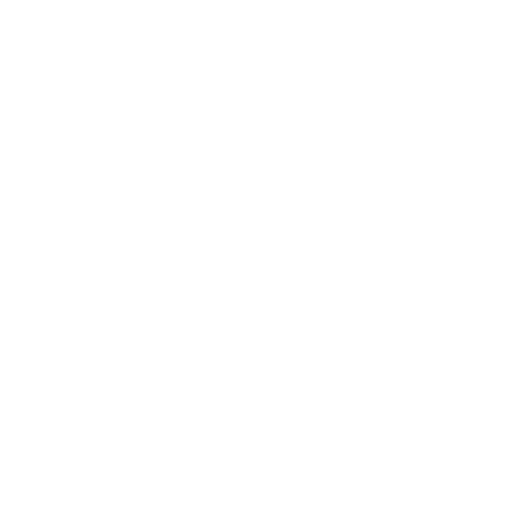
t = 0.00 s
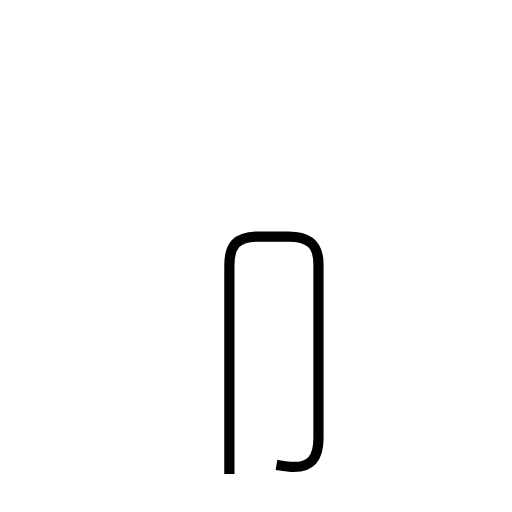
t = 1.67 s
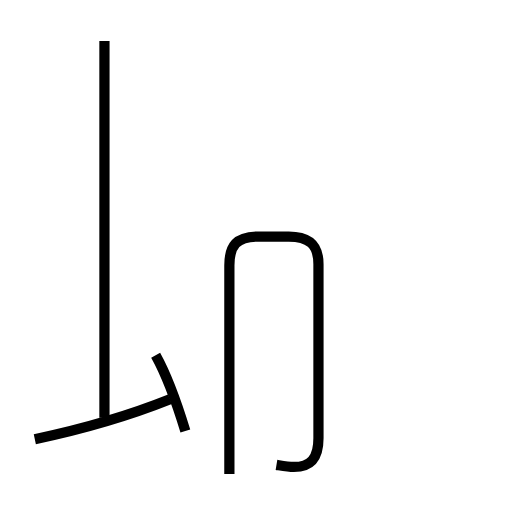
t = 3.42 s
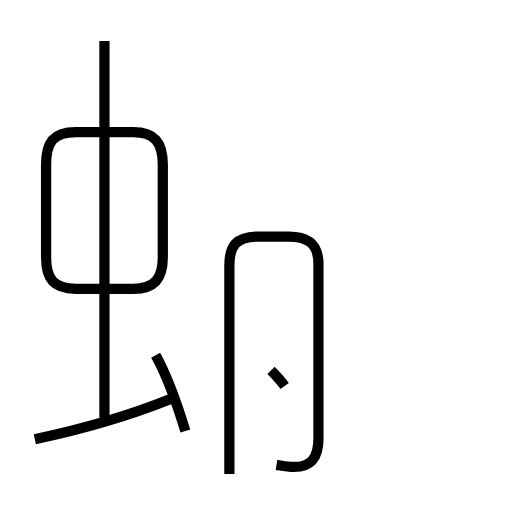
t = 4.96 s
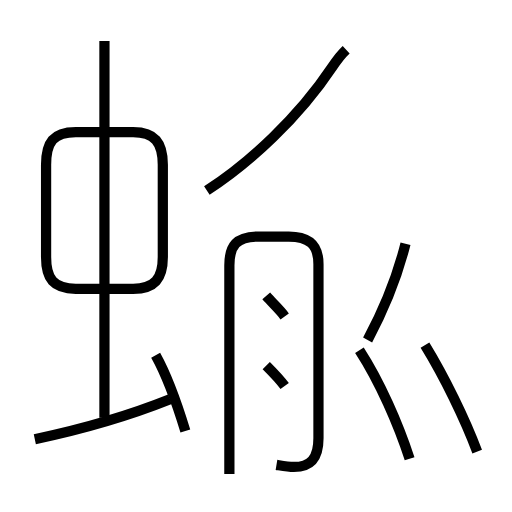
t = 6.65 s
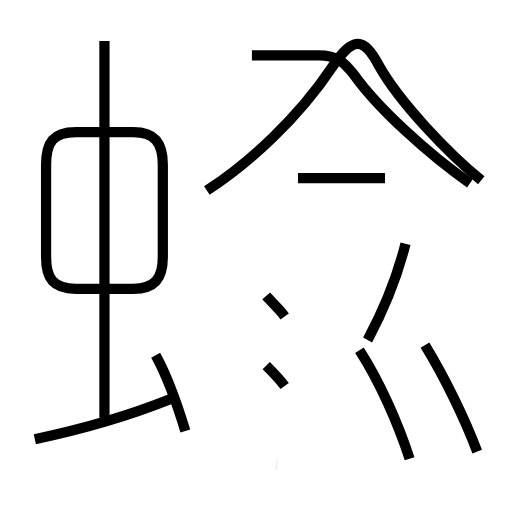
t = 8.27 s

The animated SVG that drew these frames (rendered in a browser with its animation timeline set to each time). Animation: 13 SMIL elements (animate=13); one cycle of 8.27 s.

<?xml version='1.0' encoding='utf-8'?>
<svg viewBox="0.0 -6.0 50.0 50.0" version="1.1" xmlns="http://www.w3.org/2000/svg"><rect x="-1000" y="-1000" width="2000" height="2000" stroke="white" fill="white" /><g style="fill:none;stroke:#000000;stroke-width:1"><path d="M 27.0 1.4 C 27.6 1.5 28.1 1.6 28.7 1.6 C 30.3 1.6 31.1 0.8 31.1 -1.2 L 31.1 -18.2 C 31.1 -20.1 30.2 -20.9 28.2 -20.9 L 25.2 -20.9 C 23.1 -20.9 22.4 -20.0 22.4 -18.1 L 22.4 2.3 " transform="translate(0.0 38.0)" stroke-dasharray="55.566686678663814" stroke-dashoffset="55.566686678663814"><animate attributeName="stroke-dashoffset" from="55.566686678663814" to="0" dur="1.6670006003599143s" begin="0s; anim_end.end" fill="freeze" id="anim0" /></path><path d="M 3.4 -1.1 C 7.2 -1.9 12.1 -3.2 16.6 -5.0 " transform="translate(0.0 38.0)" stroke-dasharray="13.780354182934799" stroke-dashoffset="13.780354182934799"><animate attributeName="stroke-dashoffset" from="13.780354182934799" to="0" dur="0.41341062548804397s" begin="anim0.end" fill="freeze" id="anim1" /></path><path d="M 18.1 -1.9 C 17.4 -4.2 16.2 -7.5 15.2 -9.3 " transform="translate(0.0 38.0)" stroke-dasharray="7.959142808147879" stroke-dashoffset="7.959142808147879"><animate attributeName="stroke-dashoffset" from="7.959142808147879" to="0" dur="0.23877428424443636s" begin="anim1.end" fill="freeze" id="anim2" /></path><path d="M 10.2 -3.2 L 10.2 -40.0 " transform="translate(0.0 38.0)" stroke-dasharray="36.8" stroke-dashoffset="36.8"><animate attributeName="stroke-dashoffset" from="36.8" to="0" dur="1.1039999999999999s" begin="anim2.end" fill="freeze" id="anim3" /></path><path d="M 15.9 -18.9 L 15.9 -27.9 C 15.9 -30.1 15.1 -31.1 13.0 -31.1 L 7.4 -31.1 C 5.2 -31.1 4.5 -30.1 4.5 -27.9 L 4.5 -18.9 C 4.5 -16.8 5.2 -15.8 7.4 -15.8 L 13.0 -15.8 C 15.1 -15.8 15.9 -16.8 15.9 -18.9 Z " transform="translate(0.0 38.0)" stroke-dasharray="49.1155799315827" stroke-dashoffset="49.1155799315827"><animate attributeName="stroke-dashoffset" from="49.1155799315827" to="0" dur="1.473467397947481s" begin="anim3.end" fill="freeze" id="anim4" /></path><path d="M 27.8 -6.3 C 27.3 -7.0 26.6 -7.7 26.0 -8.3 " transform="translate(0.0 38.0)" stroke-dasharray="2.6937859093792014" stroke-dashoffset="2.6937859093792014"><animate attributeName="stroke-dashoffset" from="2.6937859093792014" to="0" dur="0.08081357728137605s" begin="anim4.end" fill="freeze" id="anim5" /></path><path d="M 27.8 -13.1 C 27.3 -13.8 26.6 -14.4 26.0 -15.1 " transform="translate(0.0 38.0)" stroke-dasharray="2.6927200808360086" stroke-dashoffset="2.6927200808360086"><animate attributeName="stroke-dashoffset" from="2.6927200808360086" to="0" dur="0.08078160242508026s" begin="anim5.end" fill="freeze" id="anim6" /></path><path d="M 46.6 0.1 C 45.4 -3.1 43.4 -7.2 41.5 -10.3 " transform="translate(0.0 38.0)" stroke-dasharray="11.598377369335276" stroke-dashoffset="11.598377369335276"><animate attributeName="stroke-dashoffset" from="11.598377369335276" to="0" dur="0.3479513210800583s" begin="anim6.end" fill="freeze" id="anim7" /></path><path d="M 40.0 0.8 C 38.9 -2.6 37.1 -6.7 35.1 -9.8 " transform="translate(0.0 38.0)" stroke-dasharray="11.707258307614758" stroke-dashoffset="11.707258307614758"><animate attributeName="stroke-dashoffset" from="11.707258307614758" to="0" dur="0.35121774922844273s" begin="anim7.end" fill="freeze" id="anim8" /></path><path d="M 35.9 -10.8 C 37.5 -13.8 38.9 -17.4 39.6 -20.2 " transform="translate(0.0 38.0)" stroke-dasharray="10.124349715934063" stroke-dashoffset="10.124349715934063"><animate attributeName="stroke-dashoffset" from="10.124349715934063" to="0" dur="0.3037304914780219s" begin="anim8.end" fill="freeze" id="anim9" /></path><path d="M 20.2 -25.4 C 24.4 -28.1 29.2 -32.6 32.4 -37.4 C 34.5 -40.5 35.5 -40.4 37.0 -37.6 C 39.0 -34.0 43.9 -28.9 47.0 -26.4 " transform="translate(0.0 38.0)" stroke-dasharray="38.922629489538224" stroke-dashoffset="38.922629489538224"><animate attributeName="stroke-dashoffset" from="38.922629489538224" to="0" dur="1.1676788846861468s" begin="anim9.end" fill="freeze" id="anim10" /></path><path d="M 37.6 -26.6 L 29.1 -26.6 " transform="translate(0.0 38.0)" stroke-dasharray="8.5" stroke-dashoffset="8.5"><animate attributeName="stroke-dashoffset" from="8.5" to="0" dur="0.255s" begin="anim10.end" fill="freeze" id="anim11" /></path><path d="M 24.6 -38.6 L 31.1 -38.6 C 33.0 -38.6 33.6 -37.9 34.5 -36.8 C 36.9 -33.4 41.9 -28.9 45.9 -26.1" transform="translate(0.0 38.0)" stroke-dasharray="26.23001064075785" stroke-dashoffset="26.23001064075785"><animate attributeName="stroke-dashoffset" from="26.23001064075785" to="0" dur="0.7869003192227355s" begin="anim11.end" fill="freeze" id="anim_end" /></path></g></svg>
